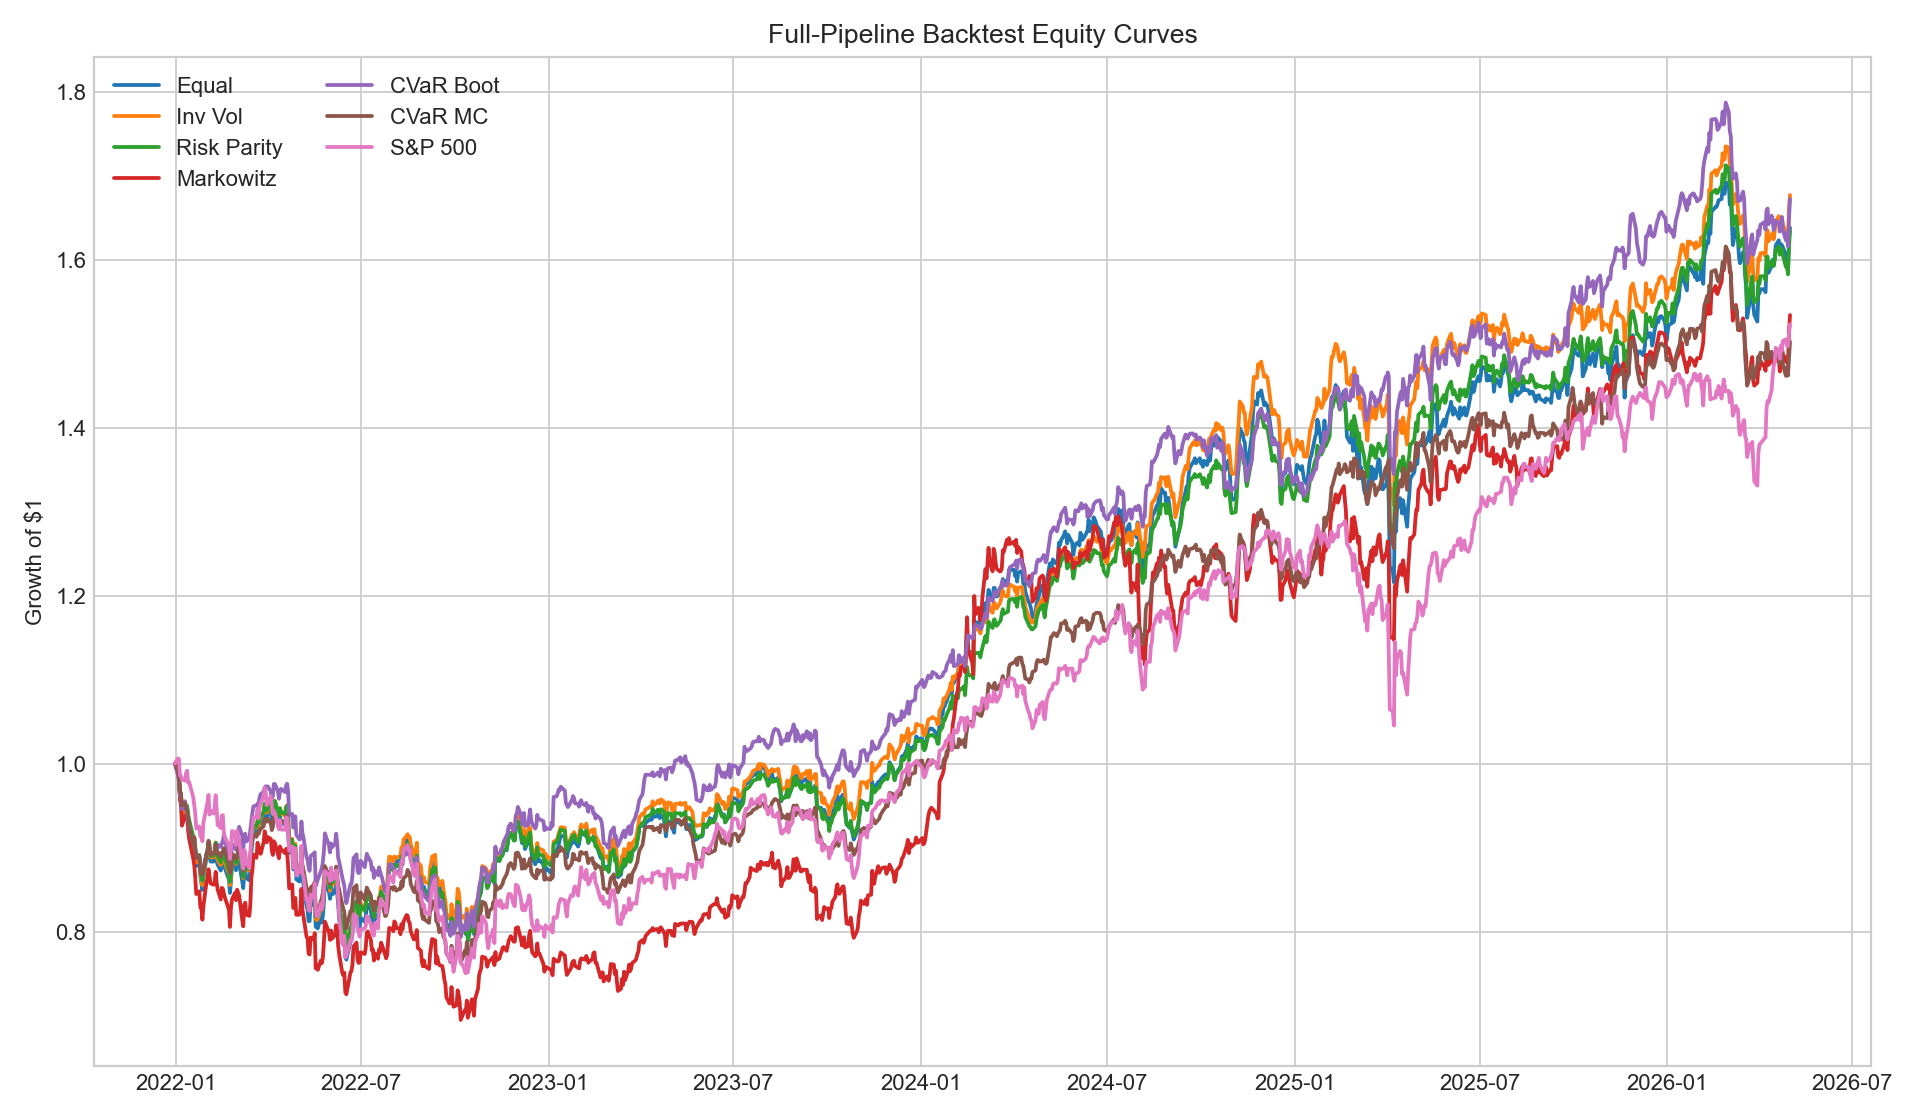

The data file committed next to this chart (first rows):
date, equal, inverse_volatility, risk_parity, markowitz_best_sharpe_default, cvar_bootstrap, cvar_montecarlo, benchmark_sp500
2021-12-31, 1.0, 1.0, 1.0, 1.0, 1.0, 1.0, 1.0
2022-01-03, 0.9931, 0.9897, 0.9924, 0.9977, 0.987, 0.991, 1.006
2022-01-04, 0.9876, 0.9832, 0.9869, 0.9894, 0.9782, 0.985, 1.006
2022-01-05, 0.9621, 0.9611, 0.965, 0.9562, 0.9614, 0.9668, 0.9862
2022-01-06, 0.9575, 0.9564, 0.961, 0.9527, 0.9603, 0.9652, 0.9853
2022-01-07, 0.944, 0.9432, 0.9487, 0.9262, 0.946, 0.9503, 0.9813
2022-01-10, 0.9447, 0.9399, 0.9506, 0.938, 0.9554, 0.9531, 0.9799
2022-01-11, 0.9472, 0.9429, 0.9506, 0.9345, 0.9479, 0.947, 0.9889
2022-01-12, 0.9484, 0.9421, 0.9499, 0.9415, 0.9407, 0.9441, 0.9916
2022-01-13, 0.9354, 0.9309, 0.9402, 0.9205, 0.9323, 0.9351, 0.9775
2022-01-14, 0.9291, 0.9237, 0.9332, 0.9107, 0.9235, 0.9258, 0.9783
2022-01-18, 0.9084, 0.9055, 0.9134, 0.8872, 0.9046, 0.9038, 0.9603
2022-01-19, 0.9042, 0.905, 0.913, 0.8796, 0.9121, 0.912, 0.951
2022-01-20, 0.8913, 0.8935, 0.9, 0.8642, 0.8996, 0.8983, 0.9405
2022-01-21, 0.8782, 0.8827, 0.8883, 0.8449, 0.8906, 0.8879, 0.9227
2022-01-24, 0.8827, 0.8882, 0.8914, 0.848, 0.8901, 0.8904, 0.9253
2022-01-25, 0.8661, 0.87, 0.8734, 0.8288, 0.8734, 0.8716, 0.914
2022-01-26, 0.8583, 0.8612, 0.8662, 0.8283, 0.8701, 0.8677, 0.9127
2022-01-27, 0.8497, 0.8555, 0.8607, 0.8144, 0.8702, 0.8687, 0.9078
2022-01-28, 0.8641, 0.8683, 0.8713, 0.8305, 0.8772, 0.8739, 0.9299
2022-01-31, 0.8882, 0.8903, 0.8934, 0.8588, 0.8917, 0.8913, 0.9474
2022-02-01, 0.8903, 0.8925, 0.896, 0.8643, 0.8965, 0.8961, 0.9539
2022-02-02, 0.9003, 0.9041, 0.906, 0.8744, 0.9073, 0.9084, 0.9629
2022-02-03, 0.8899, 0.8957, 0.8971, 0.8663, 0.8988, 0.9034, 0.9394
2022-02-04, 0.8836, 0.8883, 0.89, 0.8576, 0.892, 0.8914, 0.9443
2022-02-07, 0.8835, 0.8889, 0.8908, 0.856, 0.8935, 0.8937, 0.9408
2022-02-08, 0.8884, 0.8946, 0.8949, 0.8586, 0.8951, 0.8962, 0.9487
2022-02-09, 0.9008, 0.9061, 0.9061, 0.8713, 0.9015, 0.9039, 0.9624
2022-02-10, 0.8845, 0.8904, 0.8919, 0.8579, 0.894, 0.8932, 0.945
2022-02-11, 0.8797, 0.8848, 0.8894, 0.85, 0.9038, 0.8945, 0.9271
2022-02-14, 0.8728, 0.8794, 0.8826, 0.8384, 0.9008, 0.8889, 0.9235
2022-02-15, 0.8856, 0.89, 0.8931, 0.8523, 0.905, 0.8943, 0.9381
2022-02-16, 0.8877, 0.891, 0.895, 0.8513, 0.9079, 0.8946, 0.9389
2022-02-17, 0.881, 0.8866, 0.8915, 0.8457, 0.9149, 0.8994, 0.919
2022-02-18, 0.8759, 0.8821, 0.887, 0.8409, 0.9078, 0.8962, 0.9124
2022-02-22, 0.8618, 0.8688, 0.8731, 0.8262, 0.8927, 0.8813, 0.9032
2022-02-23, 0.8462, 0.8553, 0.8593, 0.8057, 0.8854, 0.8701, 0.8866
2022-02-24, 0.8597, 0.8653, 0.8699, 0.829, 0.8869, 0.8762, 0.8998
2022-02-25, 0.8774, 0.8851, 0.8869, 0.8386, 0.9046, 0.8928, 0.92
2022-02-28, 0.8799, 0.8856, 0.8872, 0.8463, 0.8994, 0.89, 0.9177
2022-03-01, 0.8732, 0.8805, 0.8818, 0.8376, 0.8974, 0.8866, 0.9035
2022-03-02, 0.8832, 0.8903, 0.8905, 0.85, 0.9057, 0.8901, 0.9203
2022-03-03, 0.883, 0.8941, 0.8936, 0.8467, 0.9156, 0.8948, 0.9155
2022-03-04, 0.8817, 0.8949, 0.8958, 0.8433, 0.925, 0.9018, 0.9082
2022-03-07, 0.8603, 0.8776, 0.8776, 0.8142, 0.9144, 0.8921, 0.8814
2022-03-08, 0.8519, 0.8637, 0.8651, 0.8065, 0.8991, 0.8729, 0.8751
2022-03-09, 0.8698, 0.8793, 0.8809, 0.8323, 0.9106, 0.8838, 0.8975
2022-03-10, 0.8734, 0.8835, 0.8852, 0.8346, 0.9167, 0.8888, 0.8937
2022-03-11, 0.864, 0.8748, 0.8752, 0.8203, 0.9075, 0.8775, 0.8821
2022-03-14, 0.8612, 0.8728, 0.8745, 0.8189, 0.91, 0.8802, 0.8756
2022-03-15, 0.8755, 0.8877, 0.8876, 0.8335, 0.9218, 0.891, 0.8943
2022-03-16, 0.8958, 0.9026, 0.9055, 0.865, 0.9323, 0.9032, 0.9143
2022-03-17, 0.908, 0.9147, 0.9158, 0.8732, 0.9419, 0.909, 0.9256
2022-03-18, 0.9204, 0.9257, 0.9267, 0.8918, 0.9493, 0.9154, 0.9364
2022-03-21, 0.9186, 0.9237, 0.9251, 0.888, 0.9502, 0.9129, 0.936
2022-03-22, 0.928, 0.93, 0.9328, 0.9059, 0.9523, 0.9174, 0.9466
2022-03-23, 0.9232, 0.9258, 0.9297, 0.8985, 0.9522, 0.9163, 0.935
2022-03-24, 0.9272, 0.9312, 0.9339, 0.9006, 0.9596, 0.92, 0.9484
2022-03-25, 0.9287, 0.935, 0.9361, 0.8927, 0.9637, 0.9222, 0.9532
2022-03-28, 0.9372, 0.9421, 0.943, 0.9065, 0.9667, 0.9255, 0.96
... 1,027 more rows
